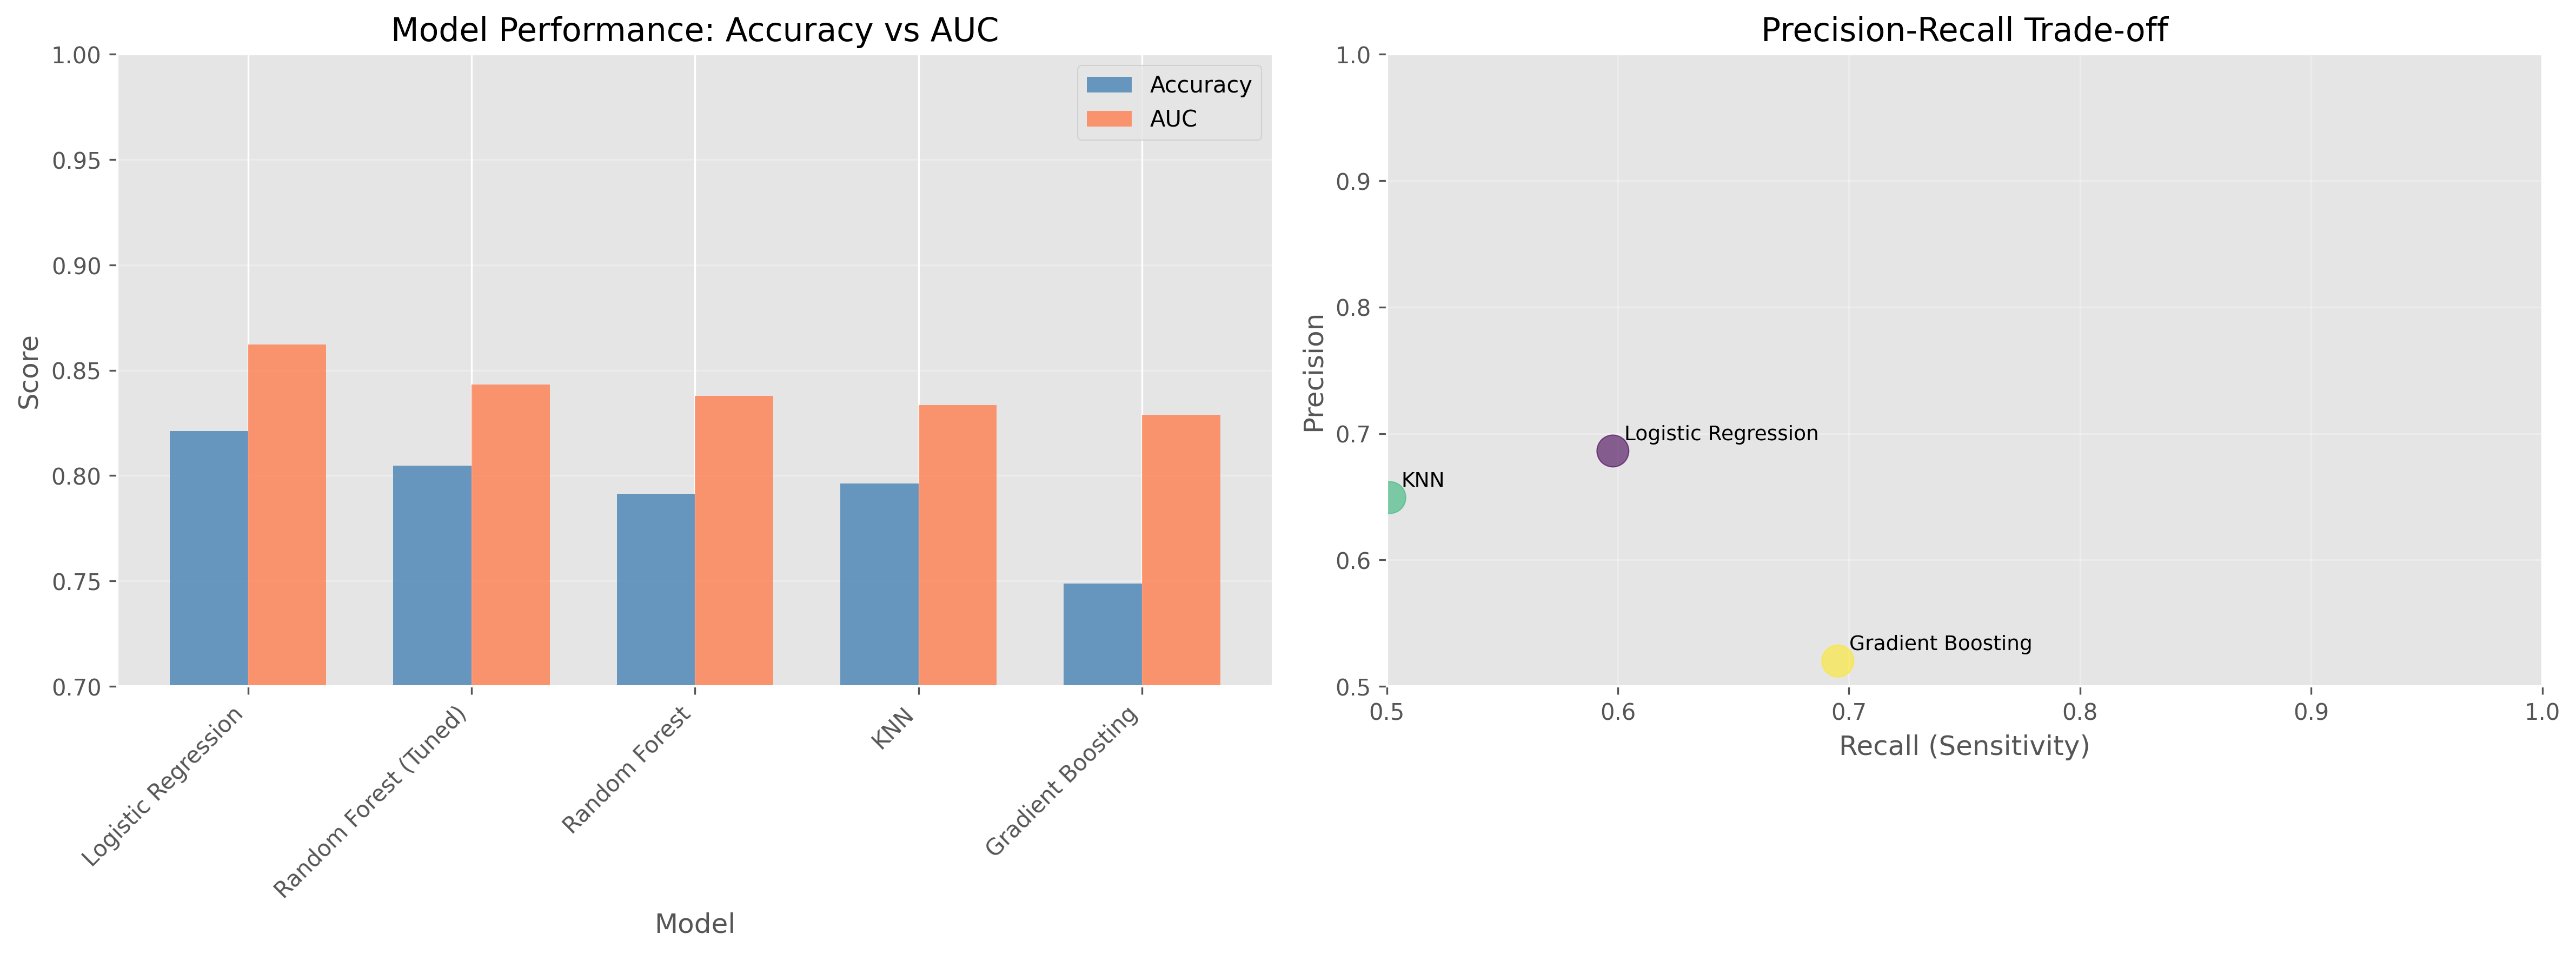

Data behind this chart, as committed beside it:
Model, Type, Accuracy, Precision, Recall, F1-Score, AUC, Specificity
Logistic Regression, Baseline, 0.8211, 0.6862, 0.5979, 0.639, 0.8622, 0.9015
Random Forest (Tuned), Optimized, 0.8048, , , , 0.8434, 
Random Forest, Baseline, 0.7913, 0.6479, 0.4638, 0.5406, 0.8378, 0.9093
KNN, Baseline, 0.7963, 0.6493, 0.5013, 0.5658, 0.8336, 0.9025
Gradient Boosting, Advanced, 0.7488, 0.52, 0.6952, 0.595, 0.829, 0.7681
